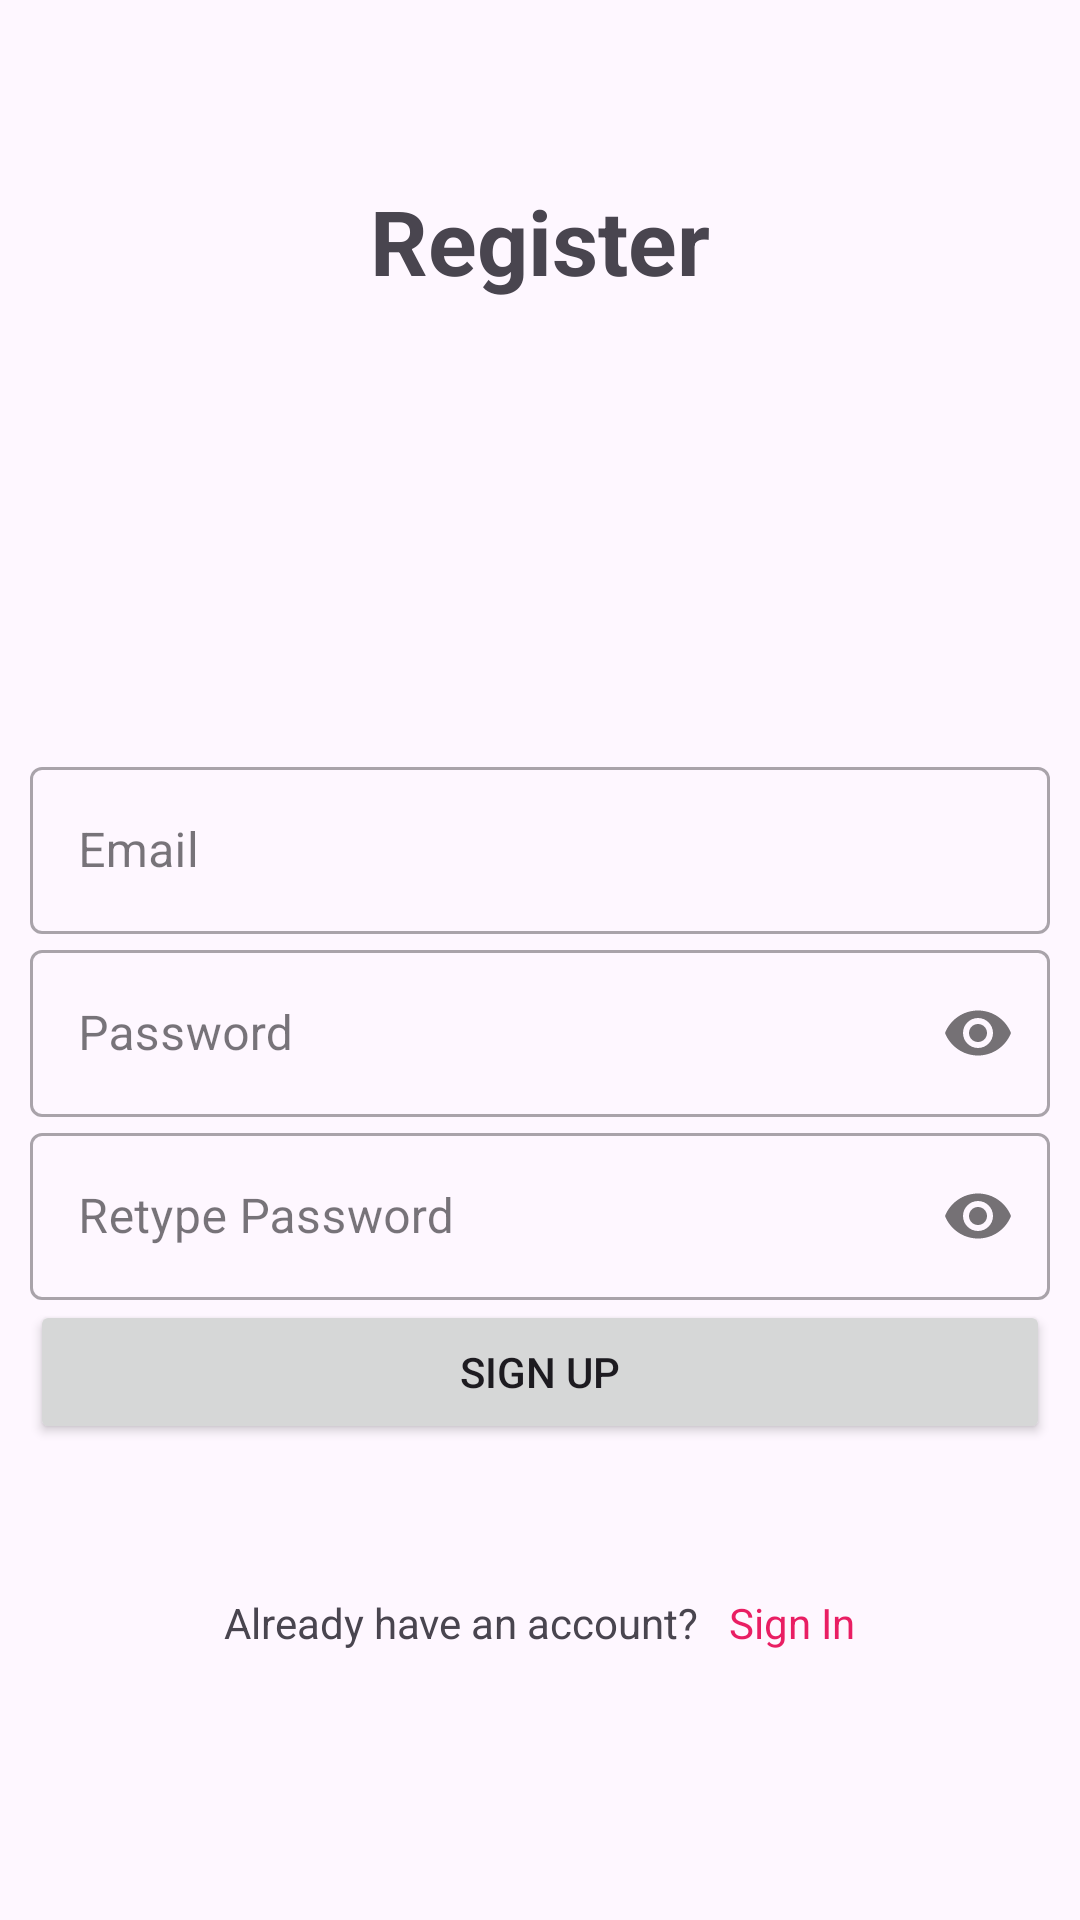

The Android layout XML behind this screen, and the referenced resources:
<!-- AndroidManifest.xml: application theme Theme._3StrokeManagement -->
<!-- res/layout/activity_register_page.xml -->
<?xml version="1.0" encoding="utf-8"?>
<LinearLayout xmlns:android="http://schemas.android.com/apk/res/android"
    xmlns:app="http://schemas.android.com/apk/res-auto"
    xmlns:tools="http://schemas.android.com/tools"
    android:layout_width="match_parent"
    android:layout_height="match_parent"
    android:orientation="vertical"
    tools:context=".RegisterPage"
    android:padding="10dp">

    <TextView
        android:id="@+id/textView4"
        android:layout_width="wrap_content"
        android:layout_height="wrap_content"
        android:layout_gravity="center"

        android:text="Register"
        android:layout_marginTop="50dp"
        android:textSize="30dp"
        android:textStyle="bold"/>

    <com.google.android.material.textfield.TextInputLayout

        style="@style/Widget.MaterialComponents.TextInputLayout.OutlinedBox"
        android:layout_width="match_parent"
        android:layout_height="wrap_content"
        android:layout_marginTop="150dp">

        <com.google.android.material.textfield.TextInputEditText
            android:id="@+id/mailSignUp"
            android:layout_width="match_parent"
            android:layout_height="wrap_content"
            android:hint="Email"
            android:inputType="textEmailAddress" />
    </com.google.android.material.textfield.TextInputLayout>

    <com.google.android.material.textfield.TextInputLayout
        style="@style/Widget.MaterialComponents.TextInputLayout.OutlinedBox"
        android:layout_width="match_parent"
        android:layout_height="wrap_content"
        android:layout_gravity="center"
        app:passwordToggleEnabled="true">

        <com.google.android.material.textfield.TextInputEditText
            android:id="@+id/passwordSignUp"
            android:layout_width="match_parent"
            android:layout_height="wrap_content"
            android:hint="Password"
            android:inputType="textPassword" />
    </com.google.android.material.textfield.TextInputLayout>

    <com.google.android.material.textfield.TextInputLayout
        style="@style/Widget.MaterialComponents.TextInputLayout.OutlinedBox"
        android:layout_width="match_parent"
        android:layout_height="wrap_content"
        android:layout_gravity="center"
        app:passwordToggleEnabled="true">

        <com.google.android.material.textfield.TextInputEditText
            android:id="@+id/retypePassSignUp"
            android:layout_width="match_parent"
            android:layout_height="wrap_content"
            android:hint="Retype Password"
            android:inputType="textPassword" />
    </com.google.android.material.textfield.TextInputLayout>

    <Button
        android:id="@+id/btnSignUp"
        android:layout_width="match_parent"
        android:layout_height="wrap_content"
        android:text="Sign Up" />

    <LinearLayout
        android:layout_width="match_parent"
        android:layout_height="wrap_content"
        android:layout_marginTop="50dp"
        android:gravity="center"
        android:orientation="horizontal">

        <TextView
            android:id="@+id/textView2"
            android:layout_width="wrap_content"
            android:layout_height="wrap_content"
            android:text="Already have an account?" />

        <TextView
            android:id="@+id/txtSignIn"
            android:layout_width="wrap_content"
            android:layout_height="wrap_content"
            android:layout_marginLeft="10dp"
            android:text="Sign In"
            android:textColor="#E91E63" />
    </LinearLayout>


</LinearLayout>
<!-- resources referenced by this layout -->
<resources>
  <style name="Theme._3StrokeManagement" parent="Base.Theme._3StrokeManagement" />
  <style name="Base.Theme._3StrokeManagement" parent="Theme.Material3.DayNight.NoActionBar">
          
          
      </style>
</resources>
